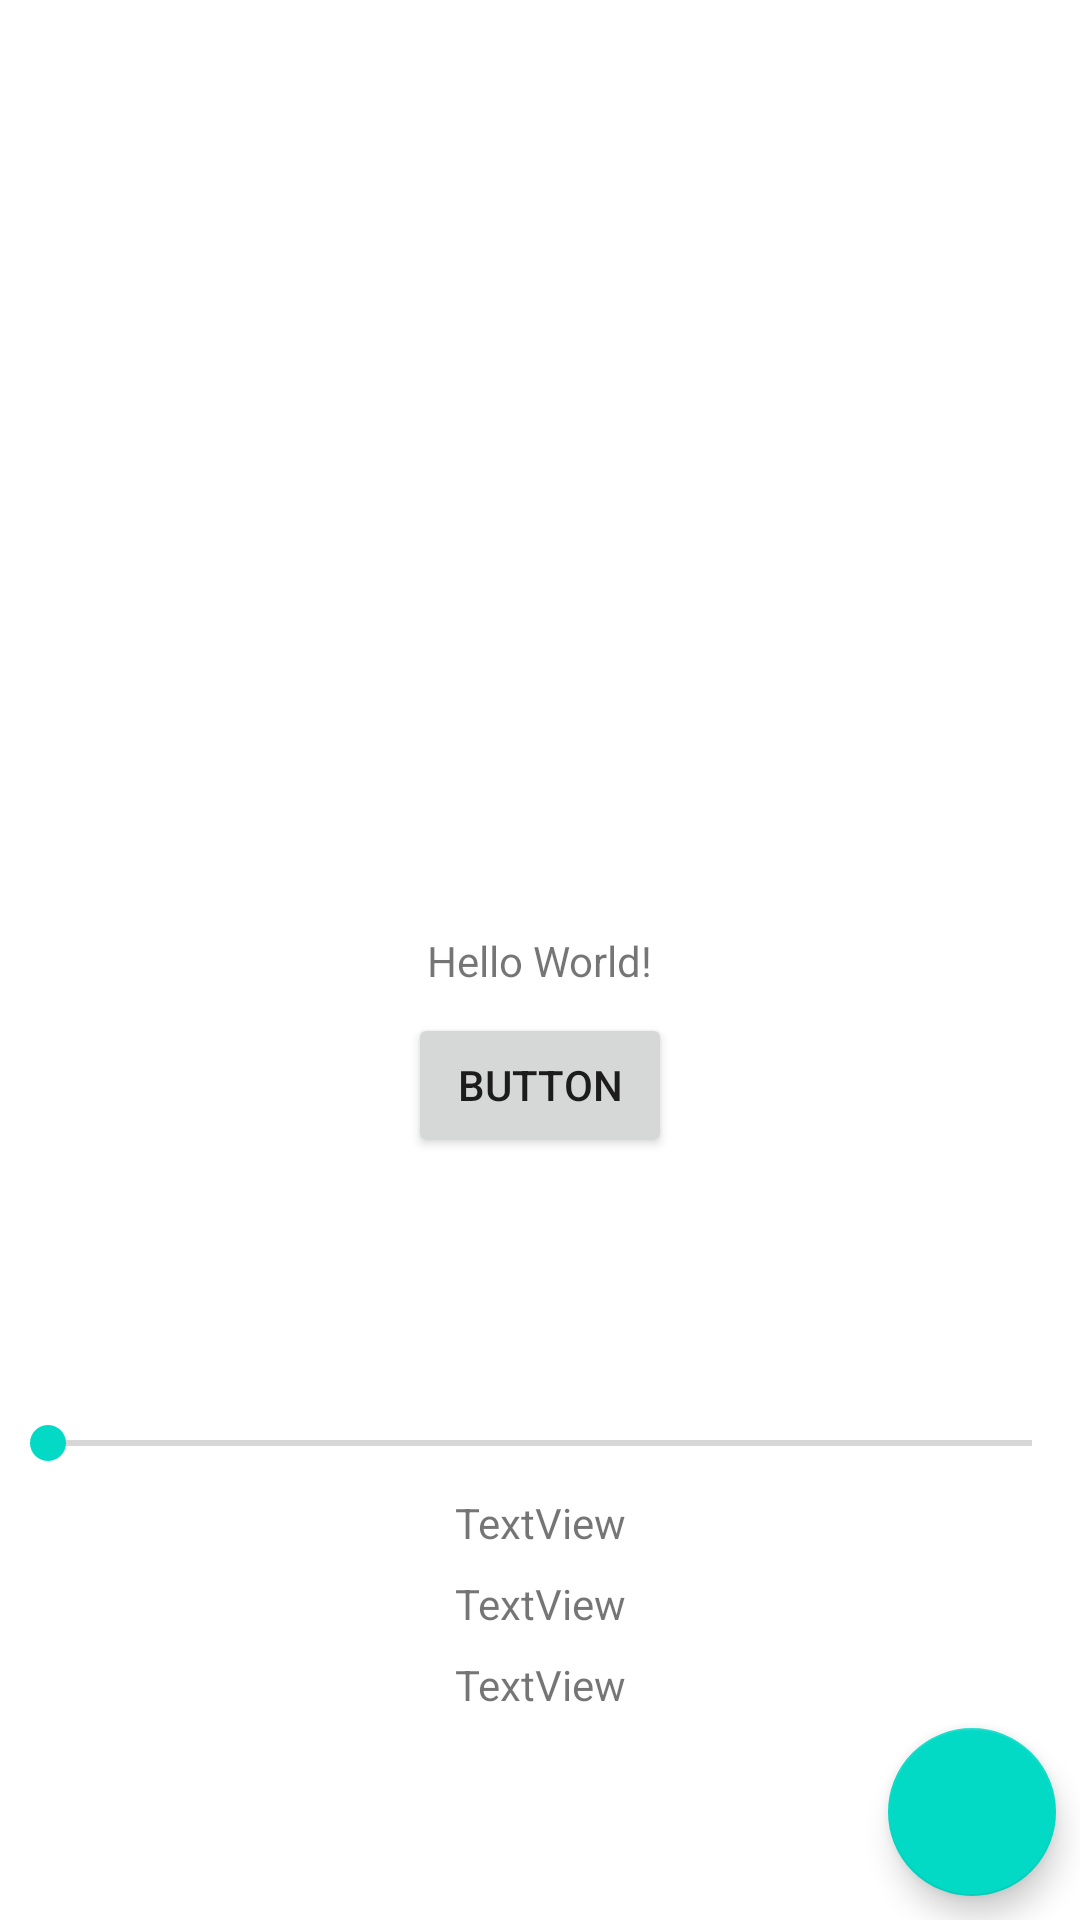

Layout XML and referenced resources for this Android screen:
<!-- AndroidManifest.xml: application theme Theme.ControleBluetoothArduino -->
<!-- res/layout/activity_main.xml -->
<?xml version="1.0" encoding="utf-8"?>
<androidx.constraintlayout.widget.ConstraintLayout xmlns:android="http://schemas.android.com/apk/res/android"
    xmlns:app="http://schemas.android.com/apk/res-auto"
    xmlns:tools="http://schemas.android.com/tools"
    android:layout_width="match_parent"
    android:layout_height="match_parent"
    tools:context=".view.main.MainActivity">

    <TextView
        android:id="@+id/textView"
        android:layout_width="wrap_content"
        android:layout_height="wrap_content"
        android:text="Hello World!"
        app:layout_constraintBottom_toBottomOf="parent"
        app:layout_constraintLeft_toLeftOf="parent"
        app:layout_constraintRight_toRightOf="parent"
        app:layout_constraintTop_toTopOf="parent" />

    <com.google.android.material.floatingactionbutton.FloatingActionButton
        android:id="@+id/fab_bluetooth"
        android:layout_width="wrap_content"
        android:layout_height="wrap_content"
        android:layout_marginEnd="8dp"
        android:layout_marginBottom="8dp"
        android:clickable="true"
        app:layout_constraintBottom_toBottomOf="parent"
        app:layout_constraintEnd_toEndOf="parent"
        app:srcCompat="@drawable/bluetooth_off" />

    <Button
        android:id="@+id/button"
        android:layout_width="wrap_content"
        android:layout_height="wrap_content"
        android:layout_marginTop="8dp"
        android:text="Button"
        app:layout_constraintEnd_toEndOf="parent"
        app:layout_constraintStart_toStartOf="parent"
        app:layout_constraintTop_toBottomOf="@+id/textView" />

    <androidx.recyclerview.widget.RecyclerView
        android:id="@+id/listDevice"
        android:layout_width="0dp"
        android:layout_height="0dp"
        android:layout_marginStart="8dp"
        android:layout_marginTop="8dp"
        android:layout_marginEnd="8dp"
        android:layout_marginBottom="8dp"
        app:layoutManager="androidx.recyclerview.widget.LinearLayoutManager"
        tools:listitem="@layout/item_scan_device"
        app:layout_constraintBottom_toTopOf="@+id/textView"
        app:layout_constraintEnd_toEndOf="parent"
        app:layout_constraintStart_toStartOf="parent"
        app:layout_constraintTop_toTopOf="parent" />

    <SeekBar
        android:id="@+id/seekBar2"
        android:layout_width="0dp"
        android:layout_height="wrap_content"
        app:layout_constraintBottom_toTopOf="@+id/fab_bluetooth"
        app:layout_constraintEnd_toEndOf="parent"
        app:layout_constraintStart_toStartOf="parent"
        app:layout_constraintTop_toBottomOf="@+id/button" />

    <TextView
        android:id="@+id/tvValorX"
        android:layout_width="wrap_content"
        android:layout_height="wrap_content"
        android:layout_marginTop="8dp"
        android:text="TextView"
        app:layout_constraintEnd_toEndOf="parent"
        app:layout_constraintStart_toStartOf="parent"
        app:layout_constraintTop_toBottomOf="@+id/seekBar2" />

    <TextView
        android:id="@+id/tvValorY"
        android:layout_width="wrap_content"
        android:layout_height="wrap_content"
        android:layout_marginTop="8dp"
        android:text="TextView"
        app:layout_constraintStart_toStartOf="@+id/tvValorX"
        app:layout_constraintTop_toBottomOf="@+id/tvValorX" />

    <TextView
        android:id="@+id/tvValorZ"
        android:layout_width="wrap_content"
        android:layout_height="wrap_content"
        android:layout_marginTop="8dp"
        android:text="TextView"
        app:layout_constraintStart_toStartOf="@+id/tvValorY"
        app:layout_constraintTop_toBottomOf="@+id/tvValorY" />

</androidx.constraintlayout.widget.ConstraintLayout>
<!-- res/layout/item_scan_device.xml (included above) -->
<?xml version="1.0" encoding="utf-8"?>
<com.google.android.material.card.MaterialCardView xmlns:android="http://schemas.android.com/apk/res/android"
    xmlns:app="http://schemas.android.com/apk/res-auto"
    xmlns:tools="http://schemas.android.com/tools"
    android:id="@+id/card_item"
    android:layout_width="match_parent"
    android:layout_height="wrap_content"
    app:cardCornerRadius="@dimen/cardview_default_radius"
    app:cardElevation="@dimen/cardview_default_elevation"
    app:cardUseCompatPadding="true">

    <androidx.constraintlayout.widget.ConstraintLayout
        android:layout_width="match_parent"
        android:layout_height="match_parent">

        <TextView
            android:id="@+id/tv_nome_device"
            android:layout_width="wrap_content"
            android:layout_height="wrap_content"
            android:layout_marginStart="8dp"
            android:layout_marginTop="8dp"
            android:layout_marginEnd="8dp"
            android:layout_marginBottom="8dp"
            android:textColor="@color/white"
            android:textSize="16sp"
            android:textStyle="bold"
            app:layout_constraintBottom_toBottomOf="parent"
            app:layout_constraintEnd_toEndOf="parent"
            app:layout_constraintStart_toStartOf="parent"
            app:layout_constraintTop_toTopOf="parent"
            tools:text="TextView" />
    </androidx.constraintlayout.widget.ConstraintLayout>
</com.google.android.material.card.MaterialCardView>
<!-- resources referenced by this layout -->
<resources>
  <style name="Theme.ControleBluetoothArduino" parent="Theme.MaterialComponents.DayNight.DarkActionBar">
          
          <item name="colorPrimary">@color/purple_500</item>
          <item name="colorPrimaryVariant">@color/purple_700</item>
          <item name="colorOnPrimary">@color/white</item>
          
          <item name="colorSecondary">@color/teal_200</item>
          <item name="colorSecondaryVariant">@color/teal_700</item>
          <item name="colorOnSecondary">@color/black</item>
          
          <item name="android:statusBarColor" tools:targetApi="l">?attr/colorPrimaryVariant</item>
          
      </style>
  <!-- not gathered from this repository: default colours our renderer supplied (Android Studio template values) -->
  <color name="purple_500">#FF6200EE</color>
  <color name="purple_700">#FF3700B3</color>
  <color name="teal_200">#FF03DAC5</color>
  <color name="teal_700">#FF018786</color>
  <color name="black">#FF000000</color>
  <color name="white">#FFFFFFFF</color>
</resources>
